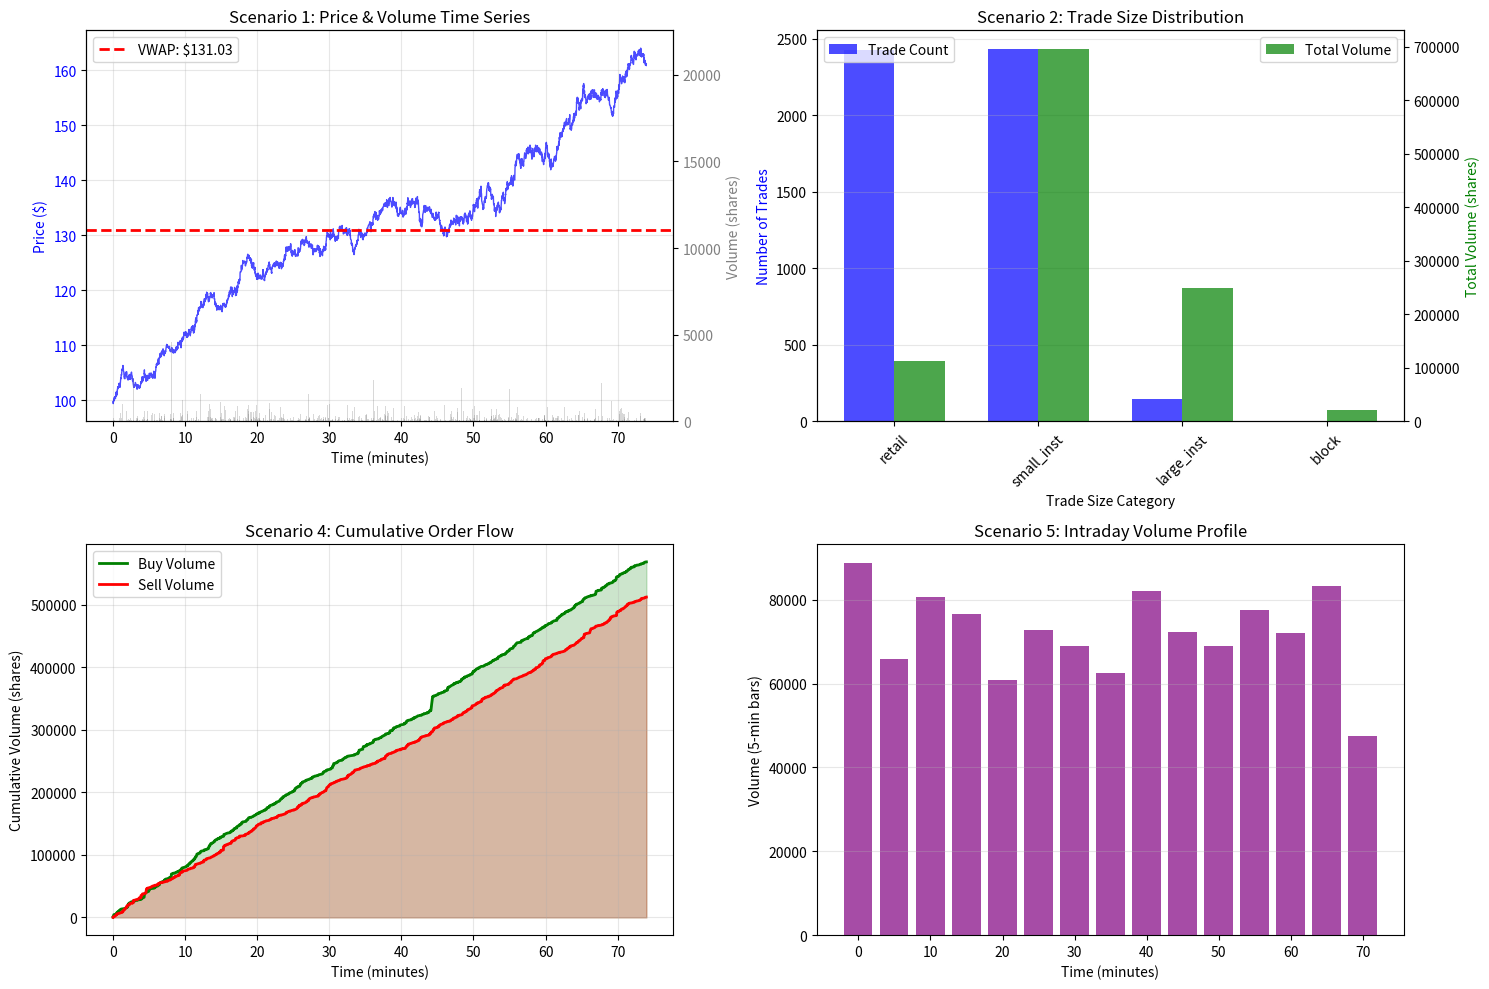

Write the Python code that produced this figure.
import numpy as np
import pandas as pd
import matplotlib.pyplot as plt
from datetime import datetime, timedelta

np.random.seed(42)

class TimeSalesAnalyzer:
    def __init__(self):
        self.trades = None
        
    def generate_sample_data(self, n_trades=5000, start_time=None):
        """Generate realistic time & sales data"""
        if start_time is None:
            start_time = datetime(2026, 1, 31, 9, 30, 0)
        
        # Timestamps with realistic clustering
        timestamps = []
        current_time = start_time
        
        for _ in range(n_trades):
            # Clustered arrival (Hawkes-like)
            if np.random.random() < 0.1:  # 10% burst
                increment = np.random.exponential(0.1)  # milliseconds
            else:
                increment = np.random.exponential(1.0)  # normal
            
            current_time += timedelta(seconds=increment)
            timestamps.append(current_time)
        
        # Prices (random walk with drift)
        log_returns = np.random.normal(0.0001, 0.002, n_trades)
        prices = 100 * np.exp(np.cumsum(log_returns))
        
        # Volumes (log-normal: many small, few large)
        volumes = np.round(np.exp(np.random.normal(4.6, 1.2, n_trades)))
        volumes = np.clip(volumes, 1, 50000)  # 1 to 50K shares
        
        # Trade conditions (90% regular, 10% special)
        conditions = np.random.choice(
            ['@', 'T', 'O', '6', 'F'], 
            size=n_trades, 
            p=[0.90, 0.05, 0.02, 0.02, 0.01]
        )
        
        # Create DataFrame
        self.trades = pd.DataFrame({
            'timestamp': timestamps,
            'price': prices,
            'volume': volumes,
            'condition': conditions
        })
        
        return self.trades
    
    def classify_trade_direction(self):
        """Tick test: classify trades as buy/sell based on price change"""
        directions = ['neutral']  # First trade
        
        for i in range(1, len(self.trades)):
            if self.trades.loc[i, 'price'] > self.trades.loc[i-1, 'price']:
                directions.append('buy')
            elif self.trades.loc[i, 'price'] < self.trades.loc[i-1, 'price']:
                directions.append('sell')
            else:
                # Zero tick: use previous direction
                directions.append(directions[-1])
        
        self.trades['direction'] = directions
        return self.trades
    
    def calculate_vwap(self, start_time=None, end_time=None):
        """Calculate Volume-Weighted Average Price"""
        if start_time and end_time:
            mask = (self.trades['timestamp'] >= start_time) & (self.trades['timestamp'] <= end_time)
            trades = self.trades[mask]
        else:
            trades = self.trades
        
        vwap = (trades['price'] * trades['volume']).sum() / trades['volume'].sum()
        return vwap
    
    def categorize_trade_size(self):
        """Categorize trades by size (retail vs institutional)"""
        conditions = [
            (self.trades['volume'] < 100),
            (self.trades['volume'] >= 100) & (self.trades['volume'] < 1000),
            (self.trades['volume'] >= 1000) & (self.trades['volume'] < 10000),
            (self.trades['volume'] >= 10000)
        ]
        
        categories = ['retail', 'small_inst', 'large_inst', 'block']
        self.trades['size_category'] = np.select(conditions, categories, default='unknown')
        
        return self.trades
    
    def detect_volume_spikes(self, window=100, threshold=3):
        """Detect abnormal volume periods"""
        # Rolling statistics
        rolling_mean = self.trades['volume'].rolling(window=window, min_periods=1).mean()
        rolling_std = self.trades['volume'].rolling(window=window, min_periods=1).std()
        
        # Z-score
        z_scores = (self.trades['volume'] - rolling_mean) / (rolling_std + 1e-6)
        
        # Flag spikes
        self.trades['volume_spike'] = np.abs(z_scores) > threshold
        
        return self.trades
    
    def intraday_volume_profile(self, freq='1min'):
        """Aggregate volume by time interval"""
        self.trades.set_index('timestamp', inplace=True)
        profile = self.trades['volume'].resample(freq).sum()
        self.trades.reset_index(inplace=True)
        
        return profile

# Scenario 1: Generate and explore time & sales data
print("Scenario 1: Time & Sales Data Structure")
print("=" * 80)

analyzer = TimeSalesAnalyzer()
trades = analyzer.generate_sample_data(n_trades=5000)
trades = analyzer.classify_trade_direction()
trades = analyzer.categorize_trade_size()

print(f"Total trades: {len(trades):,}")
print(f"Time span: {(trades['timestamp'].iloc[-1] - trades['timestamp'].iloc[0]).total_seconds()/60:.1f} minutes")
print(f"Average price: ${trades['price'].mean():.2f}")
print(f"Price range: ${trades['price'].min():.2f} - ${trades['price'].max():.2f}")
print(f"Total volume: {trades['volume'].sum():,.0f} shares")
print(f"Average trade size: {trades['volume'].mean():.0f} shares")

print(f"\nTrade condition breakdown:")
condition_counts = trades['condition'].value_counts()
for cond, count in condition_counts.items():
    print(f"  {cond}: {count:,} ({count/len(trades)*100:.1f}%)")

print(f"\nFirst 5 trades:")
print(trades.head()[['timestamp', 'price', 'volume', 'condition', 'direction']])

# Scenario 2: Trade size analysis
print(f"\n\nScenario 2: Trade Size Distribution")
print("=" * 80)

size_dist = trades['size_category'].value_counts()
for category, count in size_dist.items():
    total_vol = trades[trades['size_category'] == category]['volume'].sum()
    print(f"{category:>12}: {count:>5} trades ({count/len(trades)*100:>5.1f}%) | Volume: {total_vol:>10,.0f} shares ({total_vol/trades['volume'].sum()*100:>5.1f}%)")

print(f"\nInterpretation:")
print(f"  - Retail trades dominate count but small % of volume")
print(f"  - Block trades rare but significant volume impact")

# Scenario 3: VWAP calculation
print(f"\n\nScenario 3: VWAP Benchmark")
print("=" * 80)

overall_vwap = analyzer.calculate_vwap()
print(f"Overall VWAP: ${overall_vwap:.4f}")

# Morning vs afternoon
morning_end = trades['timestamp'].iloc[0] + timedelta(hours=2)
morning_vwap = analyzer.calculate_vwap(end_time=morning_end)
afternoon_vwap = analyzer.calculate_vwap(start_time=morning_end)

print(f"Morning VWAP:   ${morning_vwap:.4f}")
print(f"Afternoon VWAP: ${afternoon_vwap:.4f}")
print(f"Difference:     ${afternoon_vwap - morning_vwap:+.4f}")

# Scenario 4: Order flow imbalance
print(f"\n\nScenario 4: Order Flow Analysis")
print("=" * 80)

buy_volume = trades[trades['direction'] == 'buy']['volume'].sum()
sell_volume = trades[trades['direction'] == 'sell']['volume'].sum()
total_volume = buy_volume + sell_volume

imbalance = (buy_volume - sell_volume) / total_volume if total_volume > 0 else 0

print(f"Buy volume:  {buy_volume:>10,.0f} shares ({buy_volume/total_volume*100:.1f}%)")
print(f"Sell volume: {sell_volume:>10,.0f} shares ({sell_volume/total_volume*100:.1f}%)")
print(f"Imbalance:   {imbalance:>+10.2%}")

# Price change
price_change = trades['price'].iloc[-1] - trades['price'].iloc[0]
print(f"\nPrice change: ${price_change:+.4f} ({price_change/trades['price'].iloc[0]*100:+.2f}%)")

# Scenario 5: Volume spike detection
print(f"\n\nScenario 5: Abnormal Activity Detection")
print("=" * 80)

trades = analyzer.detect_volume_spikes(window=100, threshold=3)
spikes = trades[trades['volume_spike']]

print(f"Volume spikes detected: {len(spikes)}")

if len(spikes) > 0:
    print(f"Average spike volume: {spikes['volume'].mean():,.0f} shares")
    print(f"Largest spike: {spikes['volume'].max():,.0f} shares")
    
    print(f"\nTop 3 volume spikes:")
    top_spikes = spikes.nlargest(3, 'volume')[['timestamp', 'price', 'volume', 'direction']]
    print(top_spikes.to_string(index=False))

# Visualization
fig, axes = plt.subplots(2, 2, figsize=(15, 10))

# Plot 1: Price and volume over time
time_minutes = [(t - trades['timestamp'].iloc[0]).total_seconds() / 60 for t in trades['timestamp']]

ax1 = axes[0, 0]
ax1.plot(time_minutes, trades['price'], linewidth=1, color='blue', alpha=0.7)
ax1.axhline(y=overall_vwap, color='red', linestyle='--', linewidth=2, label=f'VWAP: ${overall_vwap:.2f}')
ax1.set_xlabel('Time (minutes)')
ax1.set_ylabel('Price ($)', color='blue')
ax1.tick_params(axis='y', labelcolor='blue')
ax1.legend(loc='upper left')
ax1.grid(alpha=0.3)

ax1b = ax1.twinx()
ax1b.bar(time_minutes, trades['volume'], width=0.02, alpha=0.3, color='gray')
ax1b.set_ylabel('Volume (shares)', color='gray')
ax1b.tick_params(axis='y', labelcolor='gray')
ax1.set_title('Scenario 1: Price & Volume Time Series')

# Plot 2: Trade size distribution
size_categories = ['retail', 'small_inst', 'large_inst', 'block']
size_counts = [len(trades[trades['size_category'] == cat]) for cat in size_categories]
size_volumes = [trades[trades['size_category'] == cat]['volume'].sum() for cat in size_categories]

x = np.arange(len(size_categories))
width = 0.35

axes[0, 1].bar(x - width/2, size_counts, width, label='Trade Count', alpha=0.7, color='blue')
ax2b = axes[0, 1].twinx()
ax2b.bar(x + width/2, size_volumes, width, label='Total Volume', alpha=0.7, color='green')

axes[0, 1].set_xlabel('Trade Size Category')
axes[0, 1].set_ylabel('Number of Trades', color='blue')
ax2b.set_ylabel('Total Volume (shares)', color='green')
axes[0, 1].set_xticks(x)
axes[0, 1].set_xticklabels(size_categories, rotation=45)
axes[0, 1].set_title('Scenario 2: Trade Size Distribution')
axes[0, 1].legend(loc='upper left')
ax2b.legend(loc='upper right')
axes[0, 1].grid(alpha=0.3, axis='y')

# Plot 3: Cumulative volume (buy vs sell)
buy_trades = trades[trades['direction'] == 'buy'].copy()
sell_trades = trades[trades['direction'] == 'sell'].copy()

buy_times = [(t - trades['timestamp'].iloc[0]).total_seconds() / 60 for t in buy_trades['timestamp']]
sell_times = [(t - trades['timestamp'].iloc[0]).total_seconds() / 60 for t in sell_trades['timestamp']]

cumulative_buy = np.cumsum(buy_trades['volume'].values)
cumulative_sell = np.cumsum(sell_trades['volume'].values)

axes[1, 0].plot(buy_times, cumulative_buy, linewidth=2, color='green', label='Buy Volume')
axes[1, 0].plot(sell_times, cumulative_sell, linewidth=2, color='red', label='Sell Volume')
axes[1, 0].fill_between(buy_times, 0, cumulative_buy, alpha=0.2, color='green')
axes[1, 0].fill_between(sell_times, 0, cumulative_sell, alpha=0.2, color='red')
axes[1, 0].set_xlabel('Time (minutes)')
axes[1, 0].set_ylabel('Cumulative Volume (shares)')
axes[1, 0].set_title('Scenario 4: Cumulative Order Flow')
axes[1, 0].legend()
axes[1, 0].grid(alpha=0.3)

# Plot 4: Intraday volume profile
profile = analyzer.intraday_volume_profile(freq='5min')
profile_times = [(t - trades['timestamp'].iloc[0]).total_seconds() / 60 for t in profile.index]

axes[1, 1].bar(profile_times, profile.values, width=4, alpha=0.7, color='purple')
axes[1, 1].set_xlabel('Time (minutes)')
axes[1, 1].set_ylabel('Volume (5-min bars)')
axes[1, 1].set_title('Scenario 5: Intraday Volume Profile')
axes[1, 1].grid(alpha=0.3, axis='y')

plt.tight_layout()
plt.show()

print(f"\n\nSummary:")
print("=" * 80)
print(f"Time & sales captures all executed trades with timestamp, price, volume")
print(f"VWAP provides execution quality benchmark (institutional standard)")
print(f"Trade size analysis distinguishes retail vs institutional activity")
print(f"Order flow imbalance signals directional pressure")
print(f"Volume spike detection identifies abnormal/informed trading periods")
print(f"\nAdvantage over full tick data: Smaller, simpler, sufficient for many analyses")
